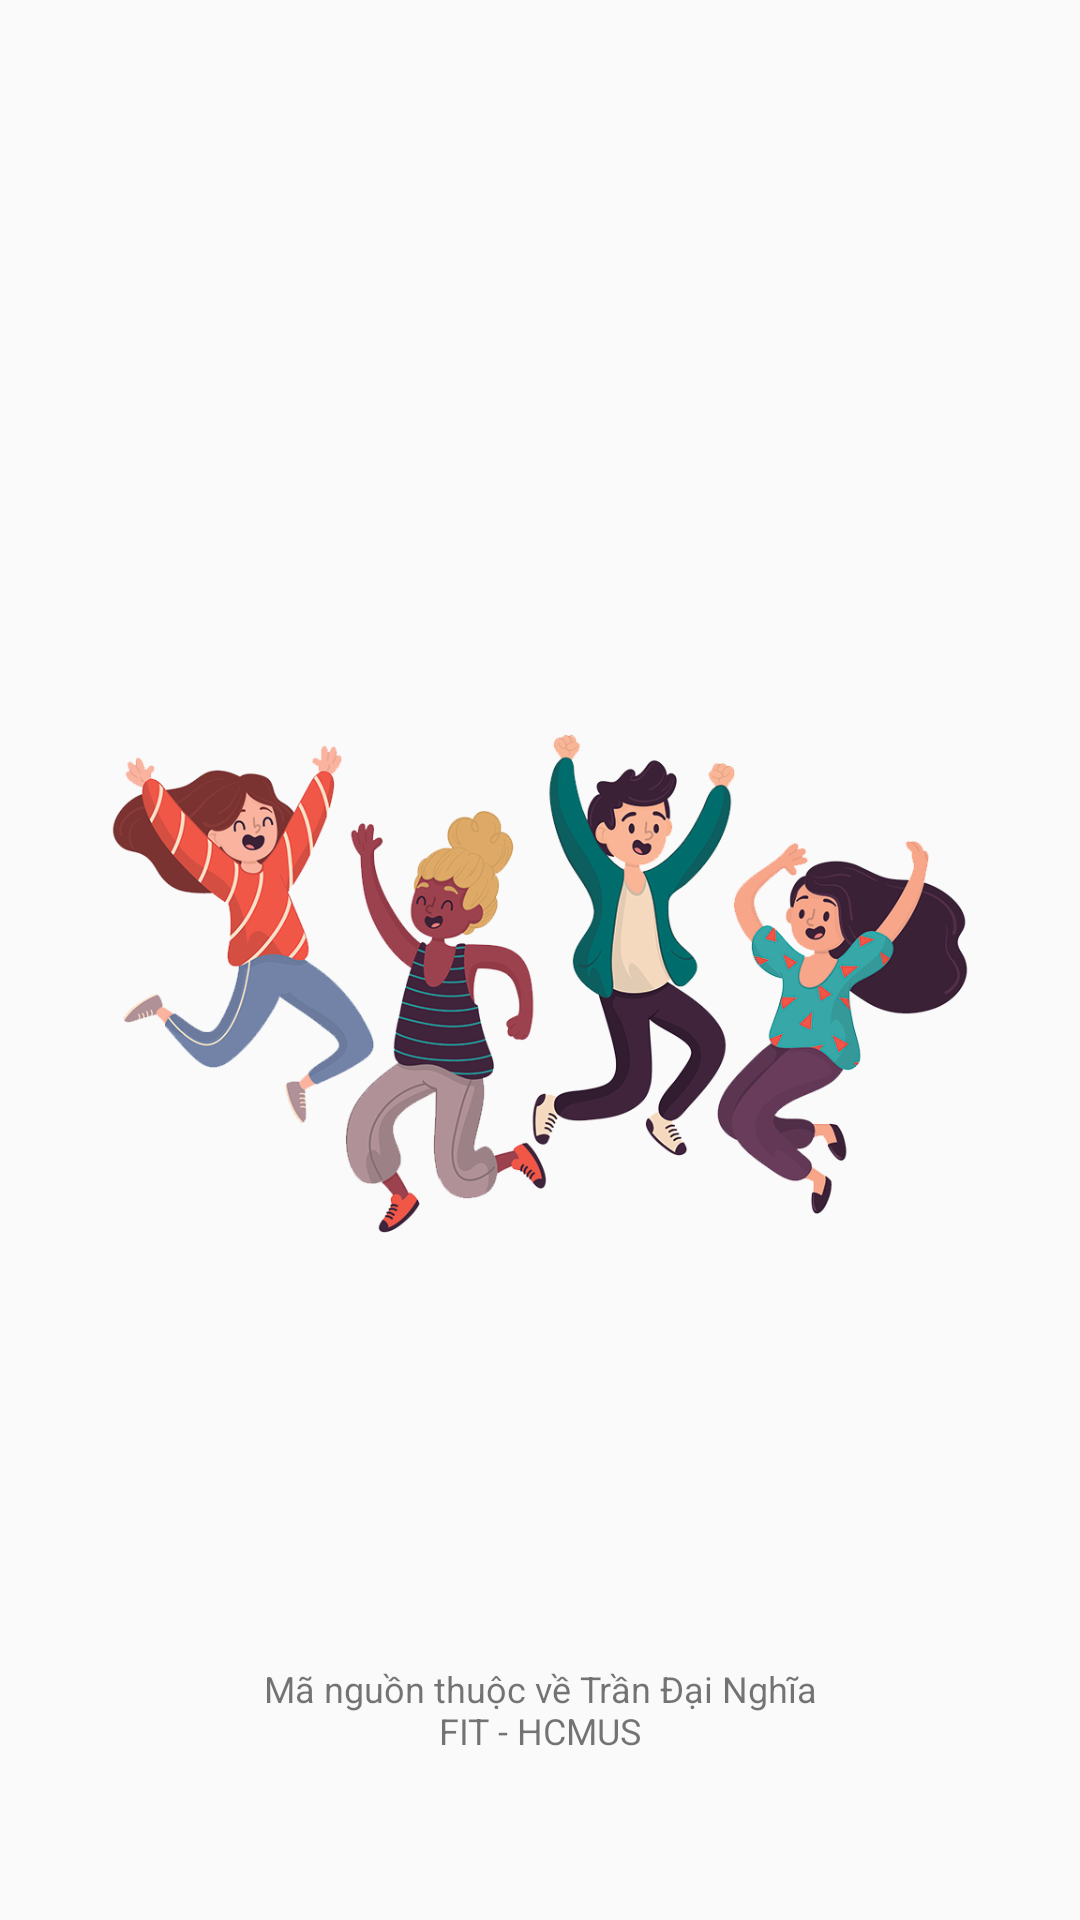

Layout XML and referenced resources for this Android screen:
<!-- AndroidManifest.xml: application theme AppTheme -->
<!-- res/layout/activity_splash_screen.xml -->
<?xml version="1.0" encoding="utf-8"?>
<androidx.coordinatorlayout.widget.CoordinatorLayout xmlns:android="http://schemas.android.com/apk/res/android"
        xmlns:app="http://schemas.android.com/apk/res-auto"
        xmlns:tools="http://schemas.android.com/tools"
        android:layout_width="match_parent"
        android:layout_height="match_parent"
        tools:context=".SplashScreen">

    <TextView
            android:layout_width="200dp"
            android:layout_height="wrap_content"
            android:layout_gravity="center"
            android:layout_marginTop="500dp"
            android:text="Mã nguồn thuộc về Trần Đại Nghĩa FIT - HCMUS"
            android:textAlignment="center"
            android:textSize="12sp" />

    <ImageView
            android:id="@+id/imageView3"
            android:layout_width="300dp"
            android:layout_height="300dp"
            android:layout_gravity="center"
            app:srcCompat="@drawable/people" />

</androidx.coordinatorlayout.widget.CoordinatorLayout>
<!-- resources referenced by this layout -->
<resources>
  <!-- drawable people: png bitmap (drawable-v24, 242941 bytes) -->
  <style name="AppTheme" parent="Theme.AppCompat.Light.DarkActionBar">
          
          <item name="colorPrimary">@color/colorPrimary</item>
          <item name="colorPrimaryDark">@color/colorPrimaryDark</item>
          <item name="colorAccent">@color/colorAccent</item>
      </style>
  <!-- not gathered from this repository: default colours our renderer supplied (Android Studio template values) -->
  <color name="colorPrimary">#FF6200EE</color>
  <color name="colorPrimaryDark">#FF3700B3</color>
  <color name="colorAccent">#FF03DAC5</color>
</resources>
